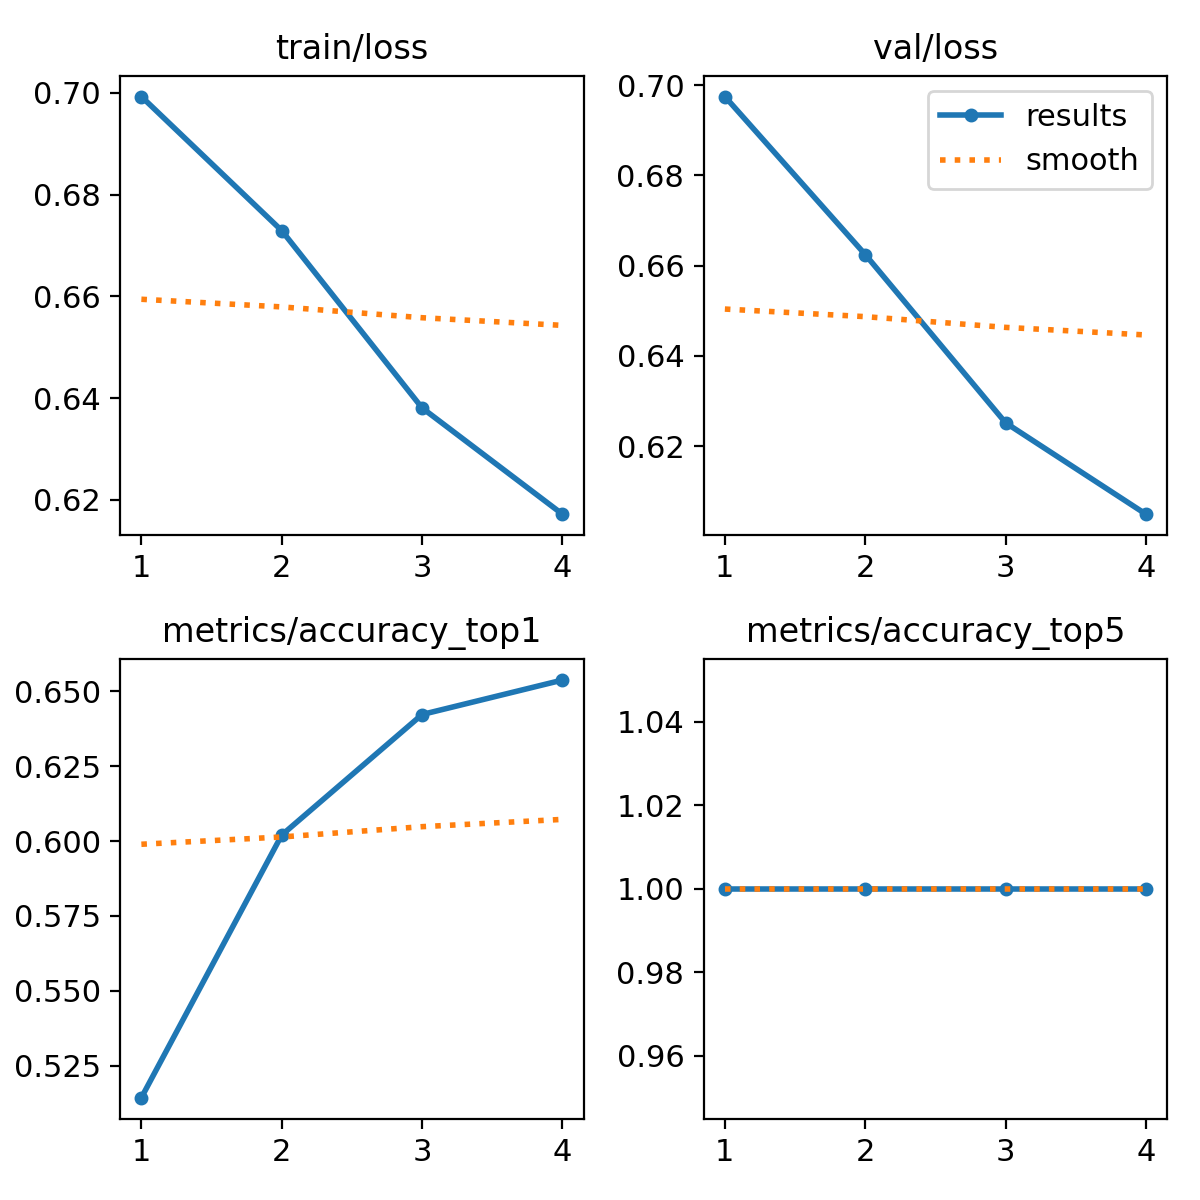

The table this chart was drawn from, first rows:
epoch, time, train/loss, metrics/accuracy_top1, metrics/accuracy_top5, val/loss, lr/pg0, lr/pg1, lr/pg2
1, 271.1, 0.6993, 0.5144, 1, 0.6975, 8.335e-05, 8.335e-05, 8.335e-05
2, 499.8, 0.6729, 0.602, 1, 0.6625, 0.000138, 0.000138, 0.000138
3, 727.8, 0.6381, 0.6422, 1, 0.6252, 0.0001431, 0.0001431, 0.0001431
4, 956.7, 0.6172, 0.6537, 1, 0.605, 9.87281e-05, 9.87281e-05, 9.87281e-05
